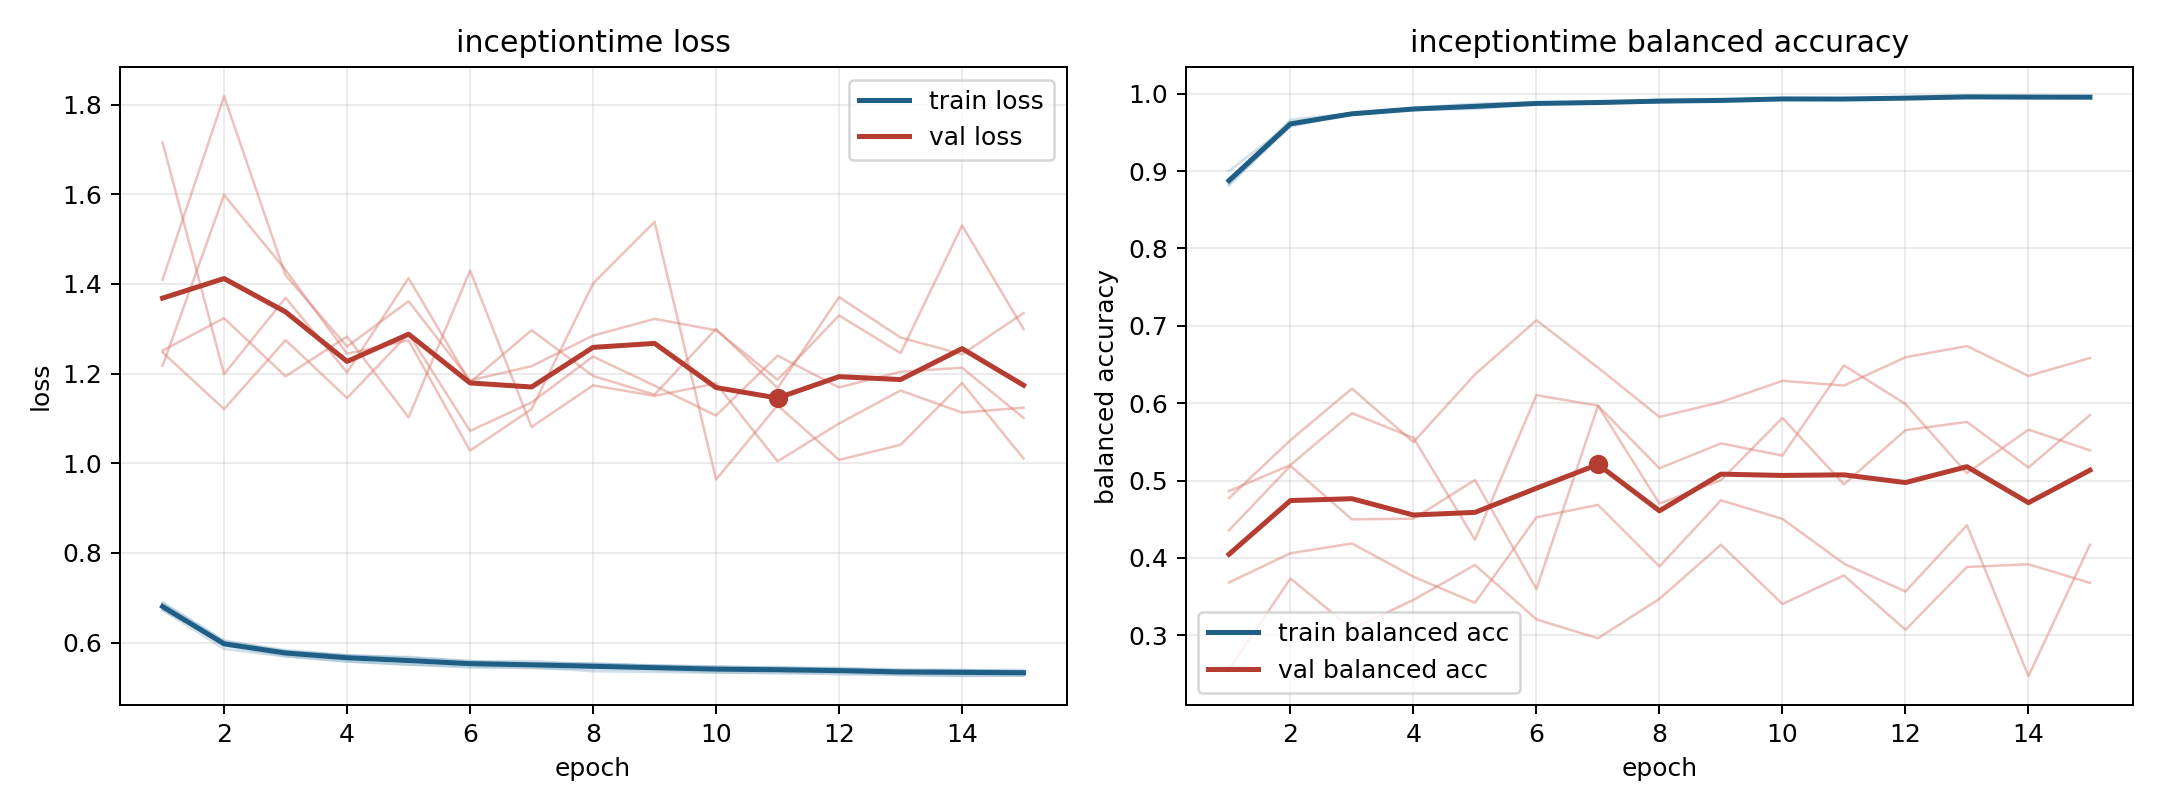

Data behind this chart, as committed beside it:
model, fold, epoch, train_loss, train_balanced_accuracy, val_loss, val_balanced_accuracy
inceptiontime, 1, 1, 0.6899, 0.8831, 1.247, 0.4864
inceptiontime, 1, 2, 0.6049, 0.9571, 1.121, 0.5202
inceptiontime, 1, 3, 0.5803, 0.9748, 1.275, 0.5871
inceptiontime, 1, 4, 0.5715, 0.9796, 1.145, 0.5553
inceptiontime, 1, 5, 0.5664, 0.9825, 1.289, 0.4235
inceptiontime, 1, 6, 0.5585, 0.9869, 1.072, 0.6104
inceptiontime, 1, 7, 0.5585, 0.9873, 1.136, 0.5969
inceptiontime, 1, 8, 0.5519, 0.9899, 1.238, 0.4702
inceptiontime, 1, 9, 0.5494, 0.9912, 1.173, 0.5006
inceptiontime, 1, 10, 0.5467, 0.9935, 1.106, 0.581
inceptiontime, 1, 11, 0.544, 0.9942, 1.24, 0.4953
inceptiontime, 1, 12, 0.5438, 0.9938, 1.169, 0.5652
inceptiontime, 1, 13, 0.54, 0.9968, 1.204, 0.5758
inceptiontime, 1, 14, 0.5388, 0.9957, 1.213, 0.5169
inceptiontime, 1, 15, 0.5364, 0.9957, 1.101, 0.5847
inceptiontime, 2, 1, 0.6724, 0.8869, 1.716, 0.256
inceptiontime, 2, 2, 0.5859, 0.9663, 1.199, 0.3735
inceptiontime, 2, 3, 0.5688, 0.9749, 1.369, 0.3083
inceptiontime, 2, 4, 0.5583, 0.9809, 1.203, 0.3459
inceptiontime, 2, 5, 0.551, 0.9834, 1.413, 0.391
inceptiontime, 2, 6, 0.5442, 0.9878, 1.18, 0.3206
inceptiontime, 2, 7, 0.5447, 0.9872, 1.297, 0.2962
inceptiontime, 2, 8, 0.536, 0.9925, 1.195, 0.3472
inceptiontime, 2, 9, 0.5346, 0.9929, 1.153, 0.4171
inceptiontime, 2, 10, 0.5327, 0.9929, 1.3, 0.3406
inceptiontime, 2, 11, 0.5336, 0.9924, 1.168, 0.3775
inceptiontime, 2, 12, 0.5288, 0.9951, 1.371, 0.3071
inceptiontime, 2, 13, 0.5286, 0.9945, 1.28, 0.3884
inceptiontime, 2, 14, 0.5252, 0.9955, 1.243, 0.3919
inceptiontime, 2, 15, 0.5263, 0.995, 1.335, 0.3678
inceptiontime, 3, 1, 0.6793, 0.8815, 1.217, 0.4773
inceptiontime, 3, 2, 0.5929, 0.9605, 1.598, 0.5523
inceptiontime, 3, 3, 0.57, 0.9738, 1.431, 0.6189
inceptiontime, 3, 4, 0.5574, 0.9817, 1.244, 0.5498
inceptiontime, 3, 5, 0.5507, 0.9871, 1.274, 0.6372
inceptiontime, 3, 6, 0.5469, 0.9885, 1.028, 0.7072
inceptiontime, 3, 7, 0.5428, 0.9894, 1.121, 0.646
inceptiontime, 3, 8, 0.5413, 0.9906, 1.401, 0.5823
inceptiontime, 3, 9, 0.5391, 0.9908, 1.538, 0.6014
inceptiontime, 3, 10, 0.5337, 0.9943, 0.9638, 0.6289
inceptiontime, 3, 11, 0.5308, 0.9939, 1.129, 0.6228
inceptiontime, 3, 12, 0.5321, 0.9938, 1.008, 0.6594
inceptiontime, 3, 13, 0.5273, 0.9967, 1.041, 0.6738
inceptiontime, 3, 14, 0.5263, 0.996, 1.179, 0.6352
inceptiontime, 3, 15, 0.5261, 0.996, 1.011, 0.6585
inceptiontime, 4, 1, 0.6727, 0.9002, 1.41, 0.3684
inceptiontime, 4, 2, 0.5994, 0.961, 1.819, 0.4061
inceptiontime, 4, 3, 0.5808, 0.9734, 1.419, 0.4187
inceptiontime, 4, 4, 0.5714, 0.9793, 1.26, 0.3758
inceptiontime, 4, 5, 0.568, 0.9802, 1.361, 0.3421
inceptiontime, 4, 6, 0.5589, 0.9865, 1.185, 0.4526
inceptiontime, 4, 7, 0.5518, 0.9907, 1.216, 0.4686
inceptiontime, 4, 8, 0.5543, 0.9891, 1.285, 0.389
inceptiontime, 4, 9, 0.548, 0.9911, 1.322, 0.4745
inceptiontime, 4, 10, 0.5469, 0.9925, 1.297, 0.4505
inceptiontime, 4, 11, 0.5432, 0.9928, 1.186, 0.3927
inceptiontime, 4, 12, 0.5421, 0.9946, 1.33, 0.3567
inceptiontime, 4, 13, 0.5384, 0.9956, 1.246, 0.4424
inceptiontime, 4, 14, 0.5387, 0.995, 1.531, 0.2474
inceptiontime, 4, 15, 0.5387, 0.9948, 1.299, 0.4171
... 15 more rows
